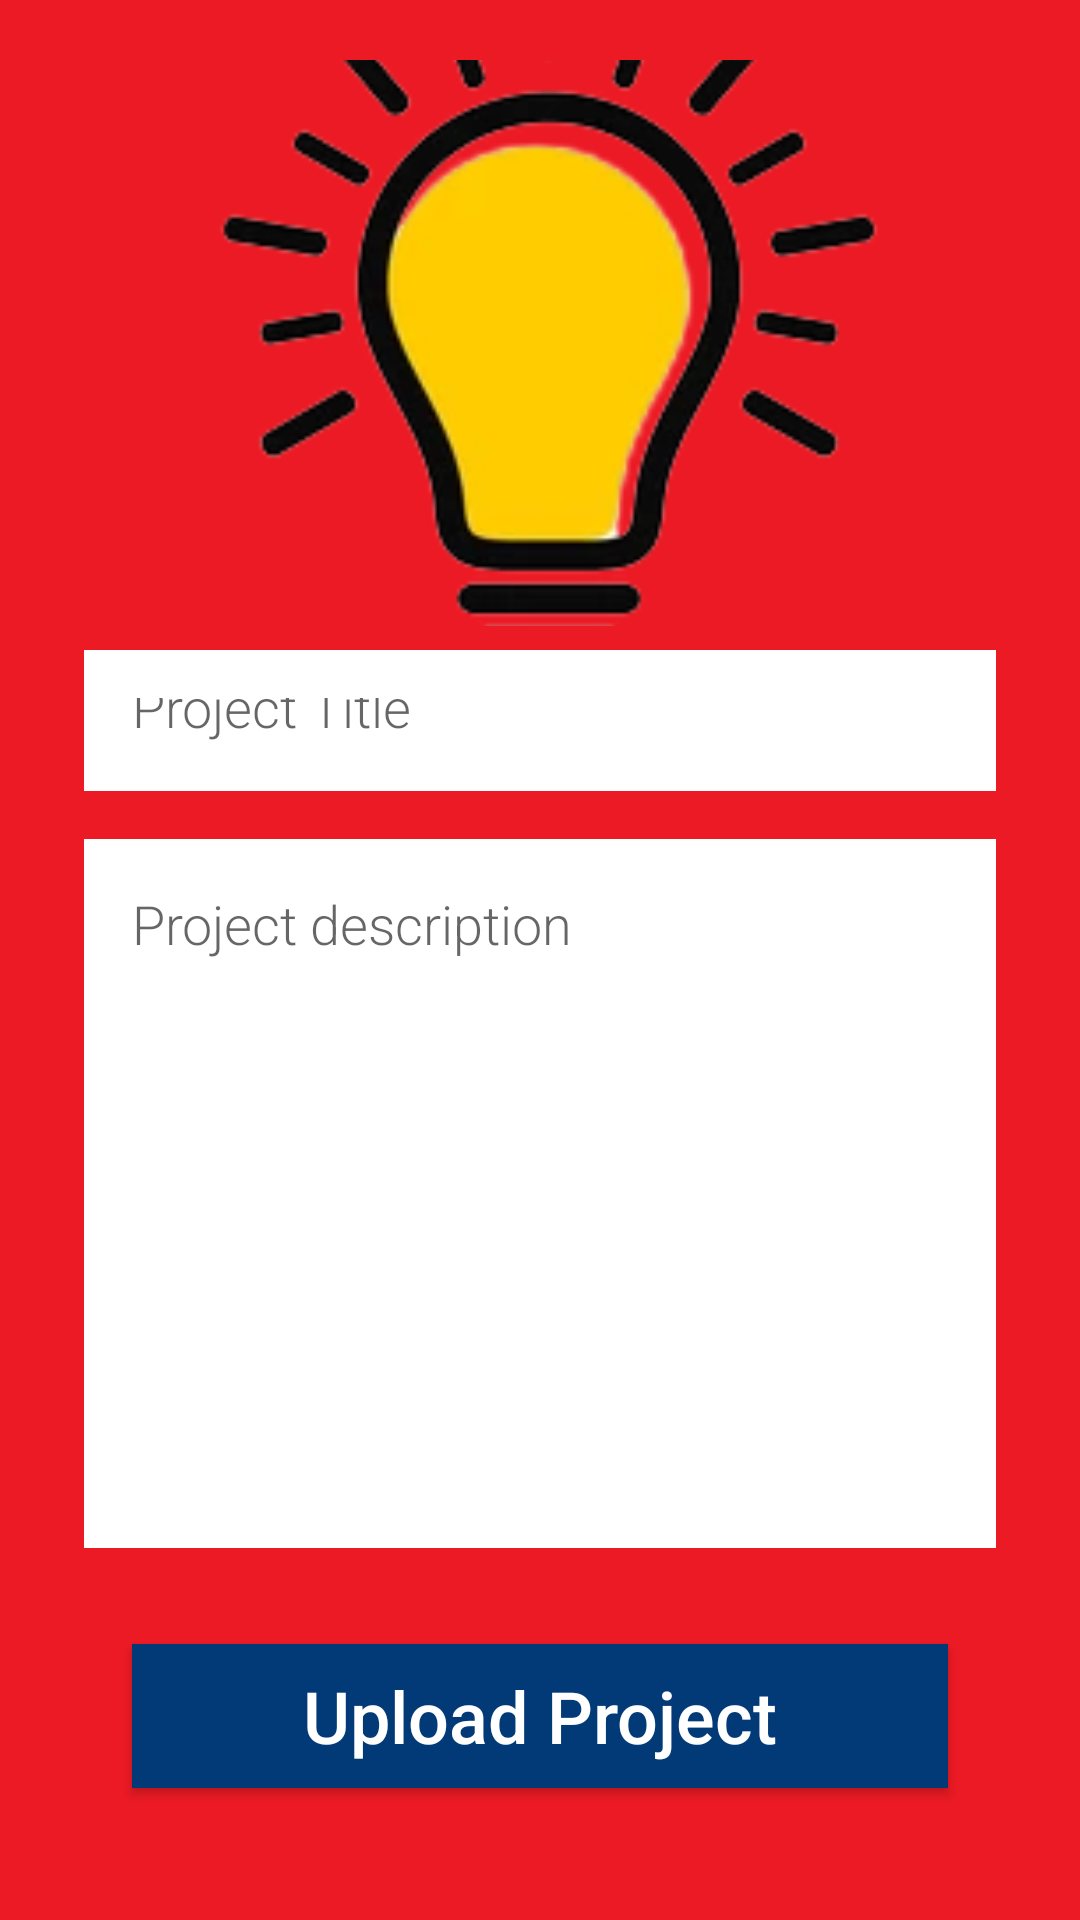

Here is an Android app screen rendered from its layout file. Give the layout XML and the strings, colors and styles it references.
<!-- AndroidManifest.xml: application theme Theme.ShoutBoxStudent -->
<!-- res/layout/activity_add_project.xml -->
<?xml version="1.0" encoding="utf-8"?>
<androidx.appcompat.widget.LinearLayoutCompat xmlns:android="http://schemas.android.com/apk/res/android"
    xmlns:app="http://schemas.android.com/apk/res-auto"
    xmlns:tools="http://schemas.android.com/tools"
    android:layout_width="match_parent"
    android:layout_height="match_parent"
    tools:context=".AddProject"
    android:orientation="vertical"
    android:background="@color/background"
    android:padding="20dp">

    <ImageView
        android:id="@+id/ProjectImage"
        android:layout_width="match_parent"
        android:layout_height="0dp"
        android:layout_weight="8"
        android:padding="10dp"
        android:scaleType="centerCrop"
        android:src="@drawable/logo"/>

    <EditText
        android:id="@+id/ProjectTitle"
        style="@style/EditorFieldStyle"
        android:layout_width="match_parent"
        android:layout_height="0dp"
        android:layout_weight="2"
        android:inputType="textCapWords"
        android:hint="Project Title" />

    <EditText
        android:id="@+id/ProjectDescription"
        style="@style/EditorFieldStyle"
        android:layout_width="match_parent"
        android:layout_height="0dp"
        android:layout_weight="10"
        android:hint="Project description"
        android:gravity="top"/>

    <Button
        android:id="@+id/AddProject"
        android:layout_margin="24dp"
        style="@style/ButtonStyle"
        android:text="Upload Project"/>

</androidx.appcompat.widget.LinearLayoutCompat>
<!-- resources referenced by this layout -->
<resources>
  <color name="background">#ec1a24</color>
  <!-- drawable logo: png bitmap (drawable, 25735 bytes) -->
  <style name="ButtonStyle">
          <item name="android:textColor">@color/white</item>
          <item name="android:layout_marginRight">0.5dp</item>
          <item name="android:layout_margin">8dp</item>
          <item name="android:textSize">24sp</item>
          <item name="android:layout_width">match_parent</item>
          <item name="android:layout_height">wrap_content</item>
          <item name="android:gravity">center</item>
          <item name="android:layout_gravity">center</item>
          <item name="android:layout_marginLeft">0.5dp</item>
          <item name="android:background">#023977</item>
          <item name="android:fontFamily">sans-serif-medium</item>
          <item name="android:textAppearance">?android:textAppearanceSmall</item>
      </style>
  <style name="EditorFieldStyle">
          <item name="android:layout_height">wrap_content</item>
          <item name="android:layout_width">match_parent</item>
          <item name="android:fontFamily">sans-serif-light</item>
          <item name="android:background">@color/white</item>
          <item name="android:layout_margin">8dp</item>
          <item name="android:padding">16dp</item>
          <item name="android:layout_marginBottom">32dp</item>
          <item name="android:textAppearance">?android:textAppearanceMedium</item>
      </style>
  <style name="Theme.ShoutBoxStudent" parent="Theme.MaterialComponents.DayNight.NoActionBar">
          
          <item name="colorPrimary">@color/dark_blue</item>
          <item name="colorPrimaryVariant">@color/dark_blue</item>
          <item name="colorOnPrimary">@color/white</item>
          
          <item name="colorSecondary">@color/dark_blue</item>
          <item name="colorSecondaryVariant">@color/dark_blue</item>
          <item name="colorOnSecondary">@color/black</item>
          
          <item name="android:statusBarColor" tools:targetApi="l">?attr/colorPrimaryVariant</item>
          
      </style>
  <color name="white">#FFFFFFFF</color>
  <color name="dark_blue">#023977</color>
  <color name="black">#FF000000</color>
</resources>
